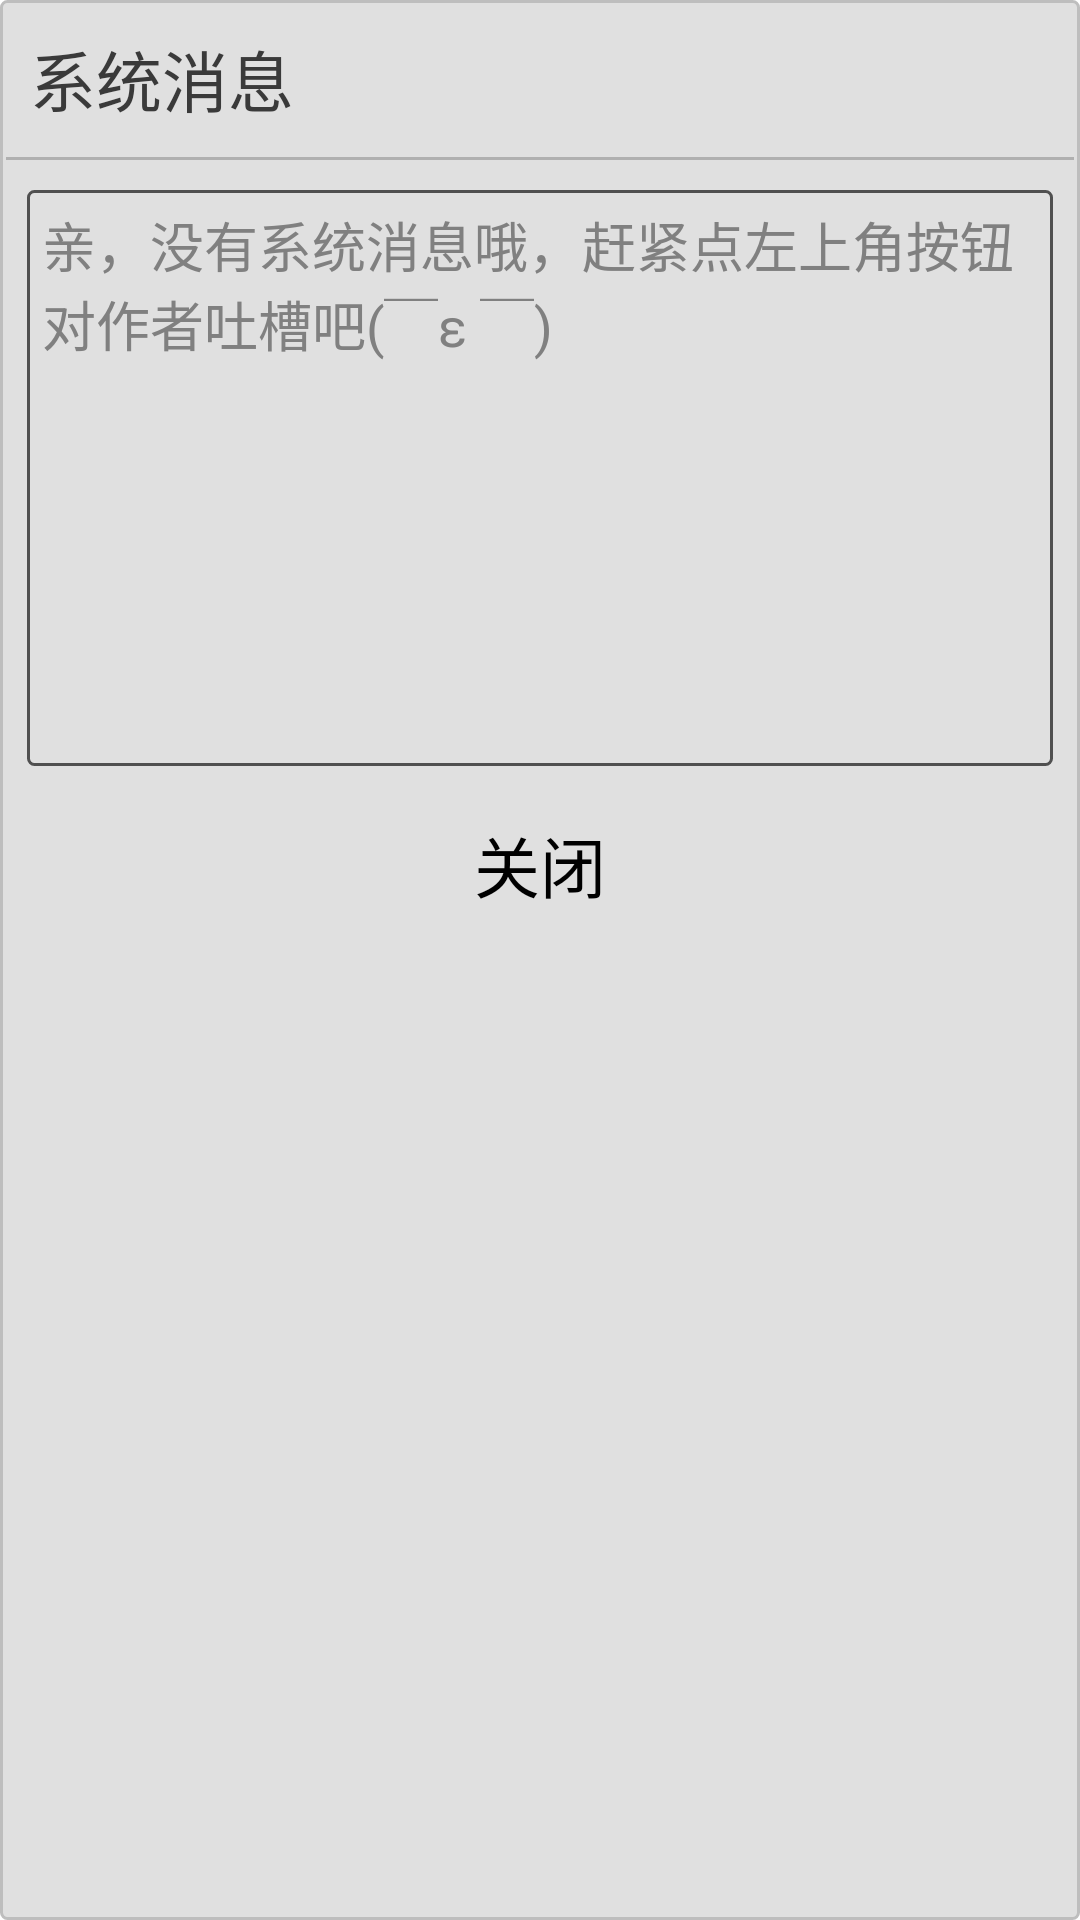

Layout XML and referenced resources for this Android screen:
<!-- AndroidManifest.xml: application theme AppTheme -->
<!-- res/layout/layout_message.xml -->
<?xml version="1.0" encoding="utf-8"?>
<LinearLayout xmlns:android="http://schemas.android.com/apk/res/android"
    android:orientation="vertical"
    android:layout_width="match_parent"
    android:layout_height="match_parent"
    android:background="@drawable/dialog_shape">

    <TextView
        android:layout_width="wrap_content"
        android:layout_height="wrap_content"
        android:layout_margin="10dp"
        android:textColor="#3a3a3a"
        android:textSize="22sp"
        android:text="@string/message_system"
        android:id="@+id/title"/>
    <ImageView
        android:layout_width="fill_parent"
        android:layout_height="1dp"
        android:src="@color/dividing_line"
        android:paddingLeft="2dp" android:paddingRight="2dp"/>
    <TextView android:layout_width="match_parent" android:layout_height="@dimen/dialog_message_height"
        android:layout_marginTop="10dp" android:layout_marginBottom="8dp"
        android:layout_marginLeft="9dp" android:layout_marginRight="9dp"
        android:id="@+id/content"
        android:text=""
        android:textSize="18sp"
        android:scrollbars="vertical"
        android:hint="亲，没有系统消息哦，赶紧点左上角按钮对作者吐槽吧(￣ε ￣)"
        android:background="@drawable/text_shape" android:singleLine="false"/>
    <Button style="@style/BtnNormal"
        android:id="@+id/btn"
        android:text="关闭"
        android:layout_gravity="center"/>

</LinearLayout>
<!-- resources referenced by this layout -->
<resources>
  <color name="dividing_line">#b0b0b0</color>
  <dimen name="dialog_message_height">192dp</dimen>
  <!-- drawable dialog_shape (drawable) -->
  <?xml version="1.0" encoding="utf-8"?>
  <shape xmlns:android="http://schemas.android.com/apk/res/android">
      
      <solid android:color="#e0e0e0" />
      
      <stroke
          android:width="1dp"
          android:color="@android:color/secondary_text_dark_nodisable"/>
      
      <corners
          android:radius="2dp" />
  </shape>
  <!-- drawable text_shape (drawable) -->
  <?xml version="1.0" encoding="utf-8"?>
  <shape xmlns:android="http://schemas.android.com/apk/res/android">
      <solid android:color="@android:color/transparent" />
      <stroke
              android:width="1dp"
              android:color="#505050"/>
      <corners
              android:radius="2dp" />
      <padding
              android:left="5dp"
              android:top="5dp"
              android:right="5dp"
              android:bottom="5dp" />
  </shape>
  <string name="message_system">系统消息</string>
  <style name="BtnNormal">
          <item name="android:layout_width">100dp</item>
          <item name="android:layout_height">50dp</item>
          <item name="android:textSize">22sp</item>
          <item name="android:textColor">@android:color/black</item>
          <item name="android:background">@drawable/btn_holo_light</item>
      </style>
  <style name="AppTheme" parent="android:Theme.Holo.Light">
          
      </style>
  <!-- drawable btn_holo_light (drawable) -->
  <?xml version="1.0" encoding="utf-8"?>
  <selector xmlns:android="http://schemas.android.com/apk/res/android">
      <item android:state_pressed="true"
          android:drawable="@drawable/apptheme_btn_default_focused_holo_light"/>
      <item android:state_pressed="false"
          android:drawable="@drawable/apptheme_btn_default_normal_holo_light"/>
  </selector>
</resources>
